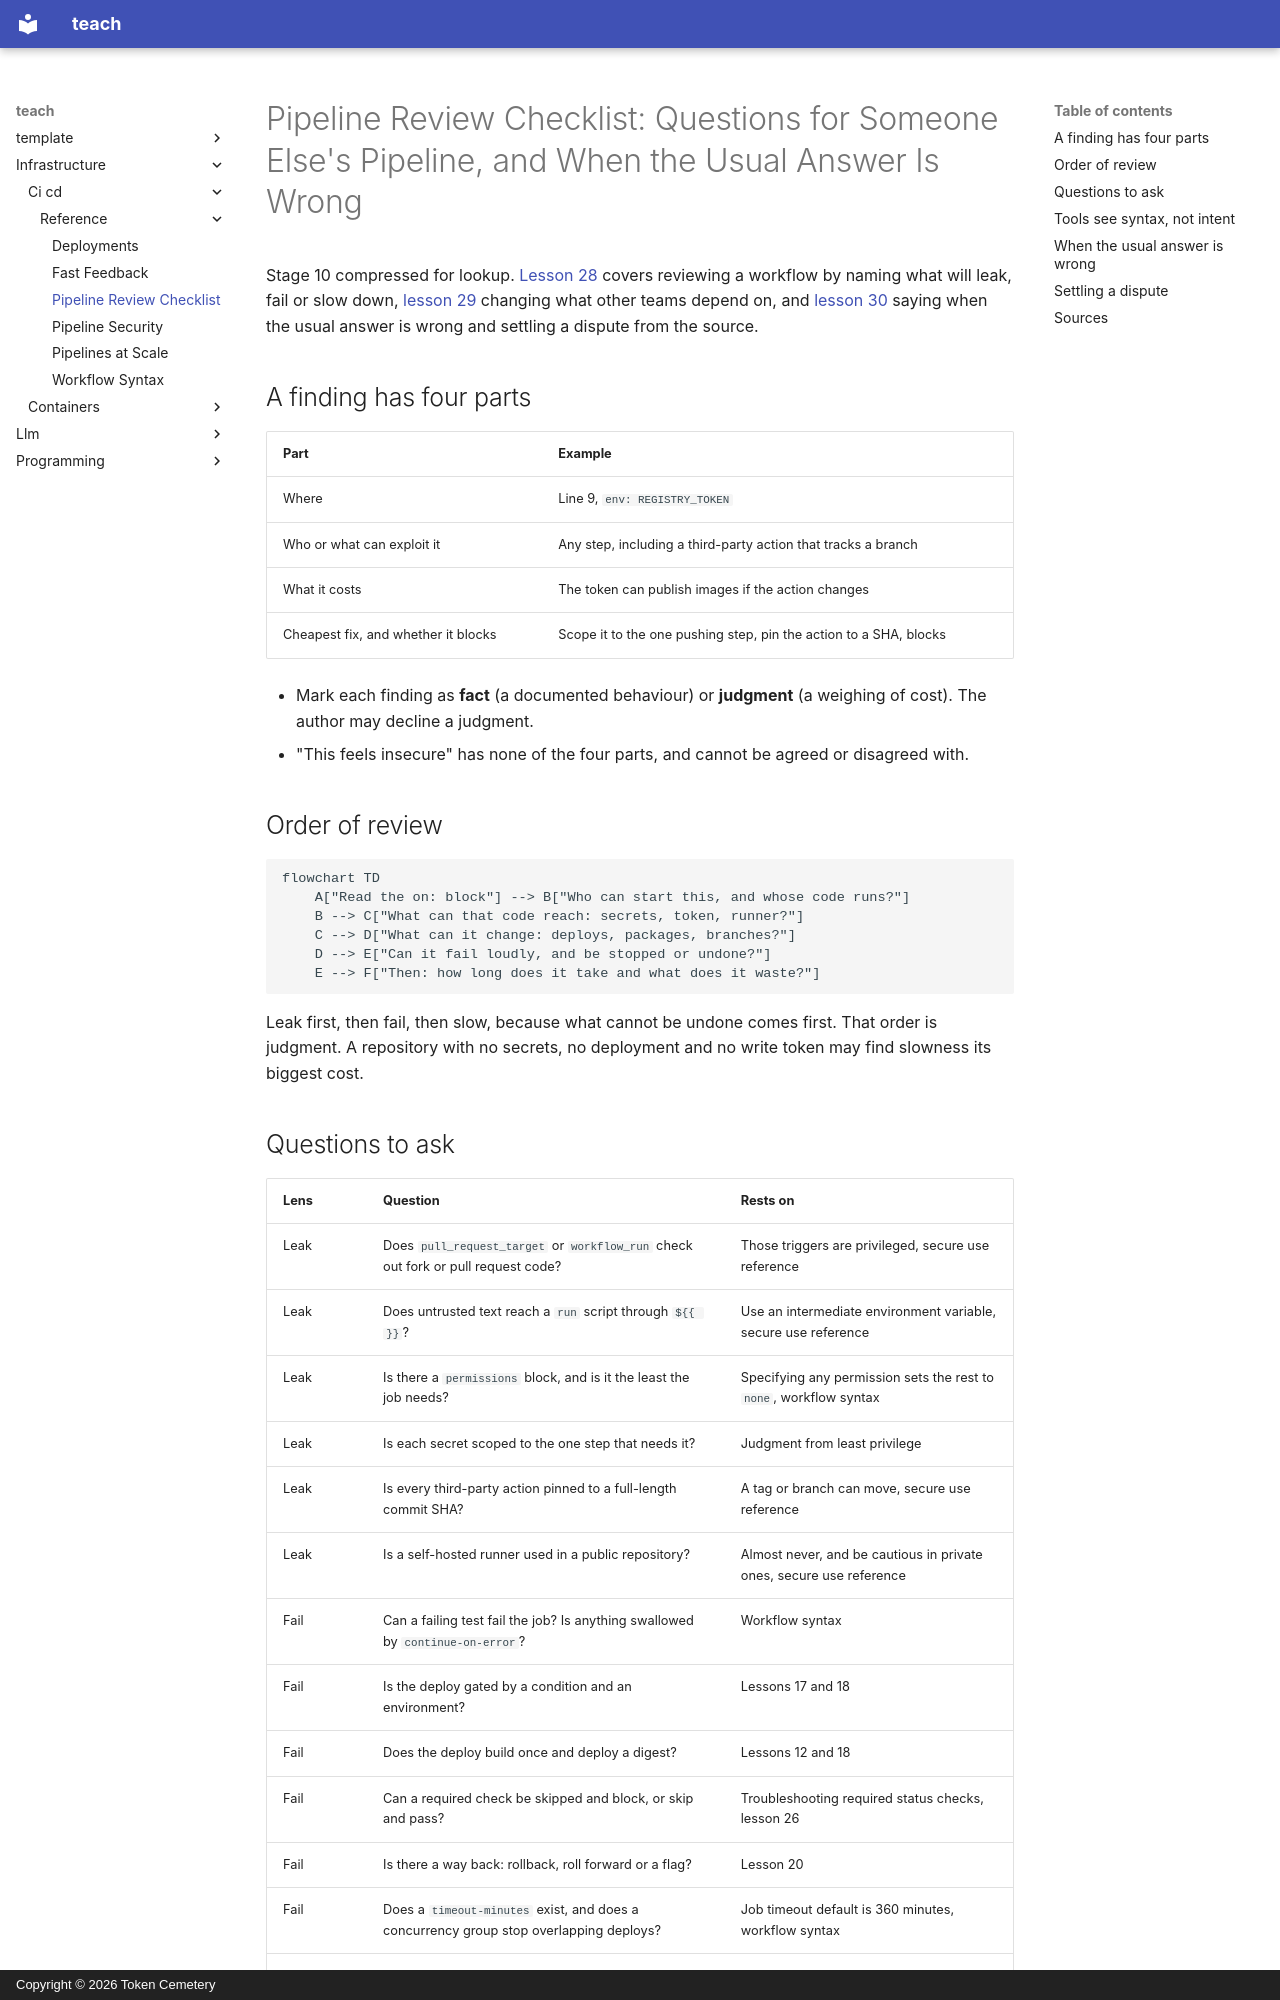

repository: TokenCemetery/teach · page: infrastructure/ci-cd/reference/pipeline-review-checklist/index.html · generator: mkdocs · copyright: Copyright © 2026 Token Cemetery

---
title: Pipeline Review Checklist
description: The questions to ask of someone else's pipeline, and when the usual answer is wrong
type: reference
---

# Pipeline Review Checklist: Questions for Someone Else's Pipeline, and When the Usual Answer Is Wrong

Stage 10 compressed for lookup. [Lesson 28](../lessons/0028-reviewing-a-pipeline.md) covers reviewing a workflow by naming what will leak, fail or slow down, [lesson 29](../lessons/0029-changing-a-shared-workflow.md) changing what other teams depend on, and [lesson 30](../lessons/0030-when-the-usual-answer-is-wrong.md) saying when the usual answer is wrong and settling a dispute from the source.

## A finding has four parts

|Part|Example|
|---|---|
|Where|Line 9, `env: REGISTRY_TOKEN`|
|Who or what can exploit it|Any step, including a third-party action that tracks a branch|
|What it costs|The token can publish images if the action changes|
|Cheapest fix, and whether it blocks|Scope it to the one pushing step, pin the action to a SHA, blocks|

- Mark each finding as **fact** (a documented behaviour) or **judgment** (a weighing of cost). The author may decline a judgment.
- "This feels insecure" has none of the four parts, and cannot be agreed or disagreed with.

## Order of review

```mermaid
flowchart TD
    A["Read the on: block"] --> B["Who can start this, and whose code runs?"]
    B --> C["What can that code reach: secrets, token, runner?"]
    C --> D["What can it change: deploys, packages, branches?"]
    D --> E["Can it fail loudly, and be stopped or undone?"]
    E --> F["Then: how long does it take and what does it waste?"]
```

Leak first, then fail, then slow, because what cannot be undone comes first. That order is judgment. A repository with no secrets, no deployment and no write token may find slowness its biggest cost.
